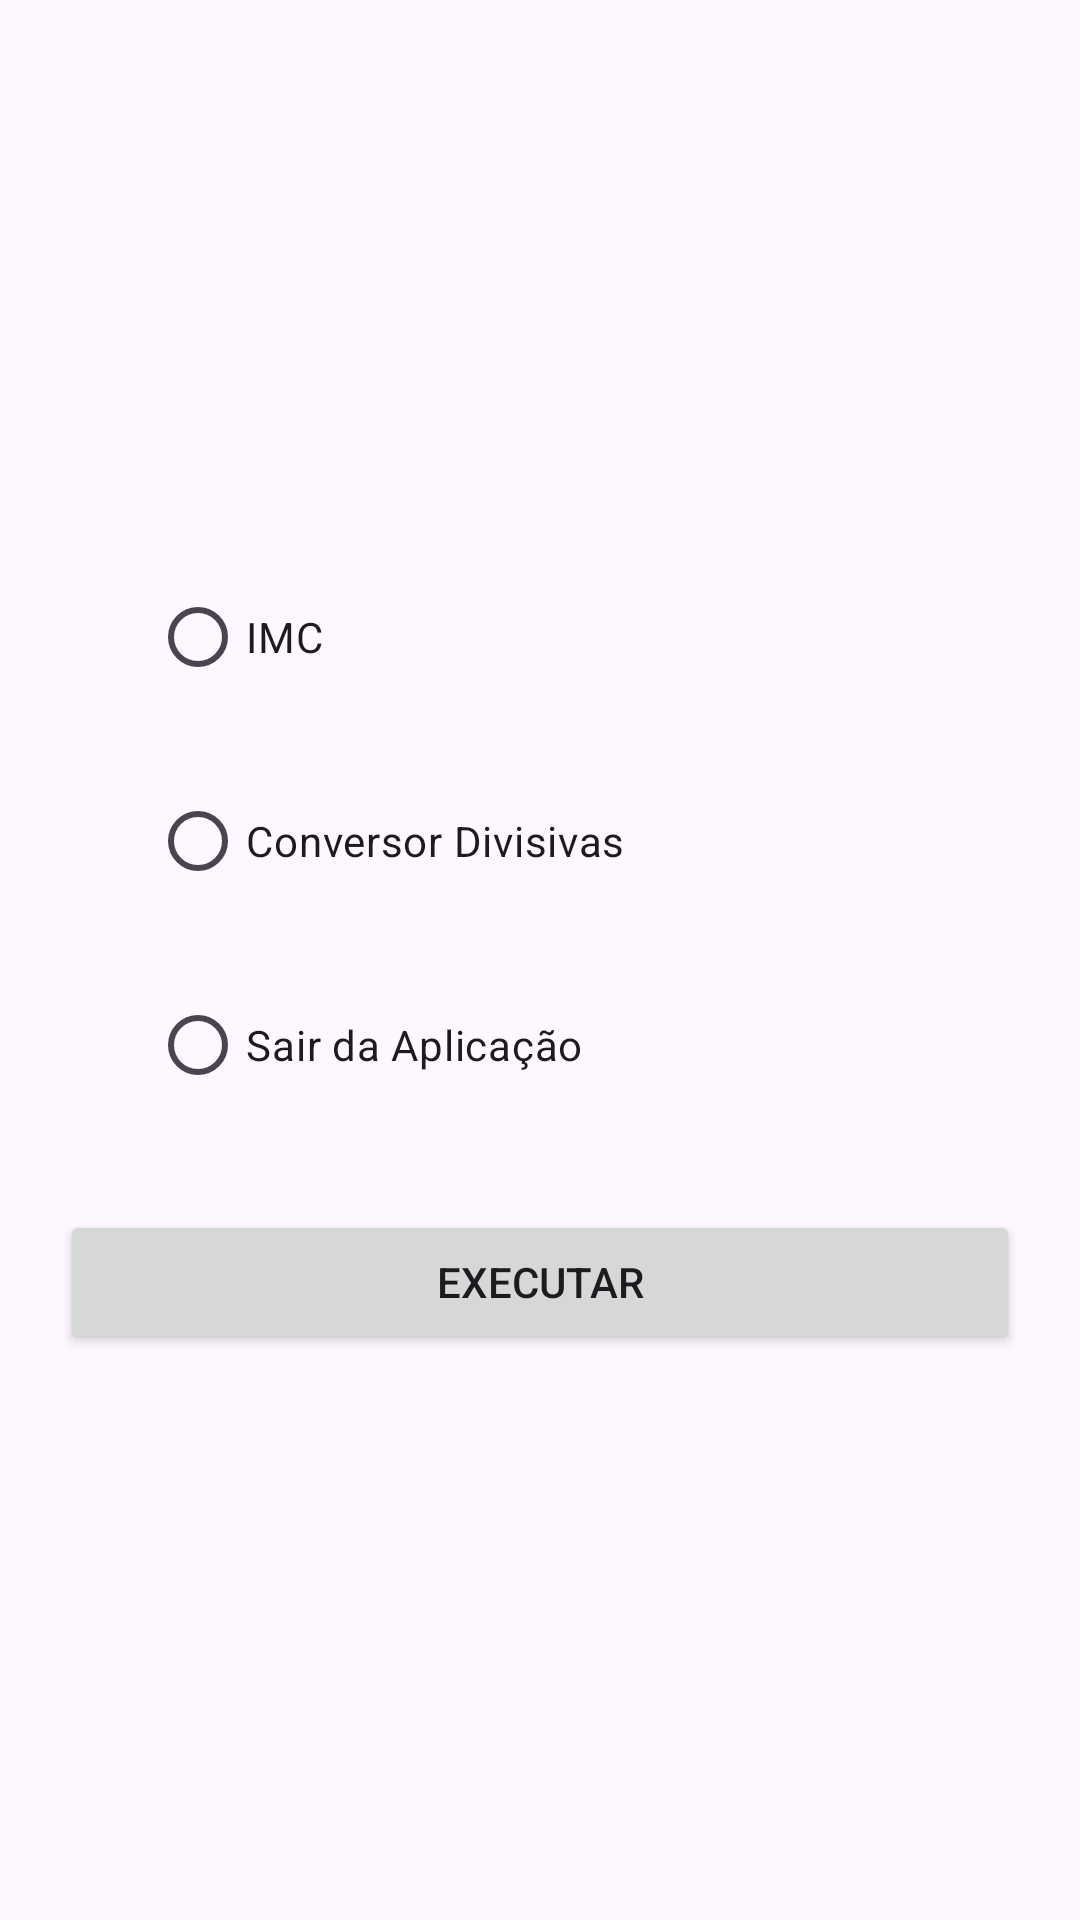

Write the Android layout XML for this screen, with the resource values it uses.
<!-- AndroidManifest.xml: application theme Theme.IndeceMassaCorporal -->
<!-- res/layout/activity_main.xml -->
<?xml version="1.0" encoding="utf-8"?>
<androidx.constraintlayout.widget.ConstraintLayout xmlns:android="http://schemas.android.com/apk/res/android"
    xmlns:app="http://schemas.android.com/apk/res-auto"
    xmlns:tools="http://schemas.android.com/tools"
    android:layout_width="match_parent"
    android:layout_height="match_parent"
    tools:context=".MainActivity">

    <LinearLayout
        android:layout_width="match_parent"
        android:layout_height="match_parent"
        android:gravity="center"
        android:orientation="vertical">

        <RadioGroup
            android:layout_width="match_parent"
            android:layout_height="215dp">

            <RadioButton
                android:id="@+id/imcbutton"
                android:layout_width="match_parent"
                android:layout_height="wrap_content"
                android:layout_marginHorizontal="50dp"
                android:layout_marginBottom="20dp"
                android:text="IMC" />

            <RadioButton
                android:id="@+id/Conversordivisas"
                android:layout_width="match_parent"
                android:layout_height="wrap_content"
                android:layout_marginHorizontal="50dp"
                android:layout_marginBottom="20dp"
                android:text="Conversor Divisivas" />

            <RadioButton
                android:id="@+id/sairdaaplicacao"
                android:layout_width="match_parent"
                android:layout_height="wrap_content"
                android:layout_marginHorizontal="50dp"
                android:layout_marginBottom="20dp"
                android:text="Sair da Aplicação" />
        </RadioGroup>

        <Button
            android:id="@+id/btnexecutar"
            android:layout_width="320dp"

            android:layout_height="wrap_content"
            android:text="Executar" />
    </LinearLayout>
</androidx.constraintlayout.widget.ConstraintLayout>
<!-- resources referenced by this layout -->
<resources>
  <style name="Theme.IndeceMassaCorporal" parent="Base.Theme.IndeceMassaCorporal" />
  <style name="Base.Theme.IndeceMassaCorporal" parent="Theme.Material3.DayNight.NoActionBar">
          
          
      </style>
</resources>
